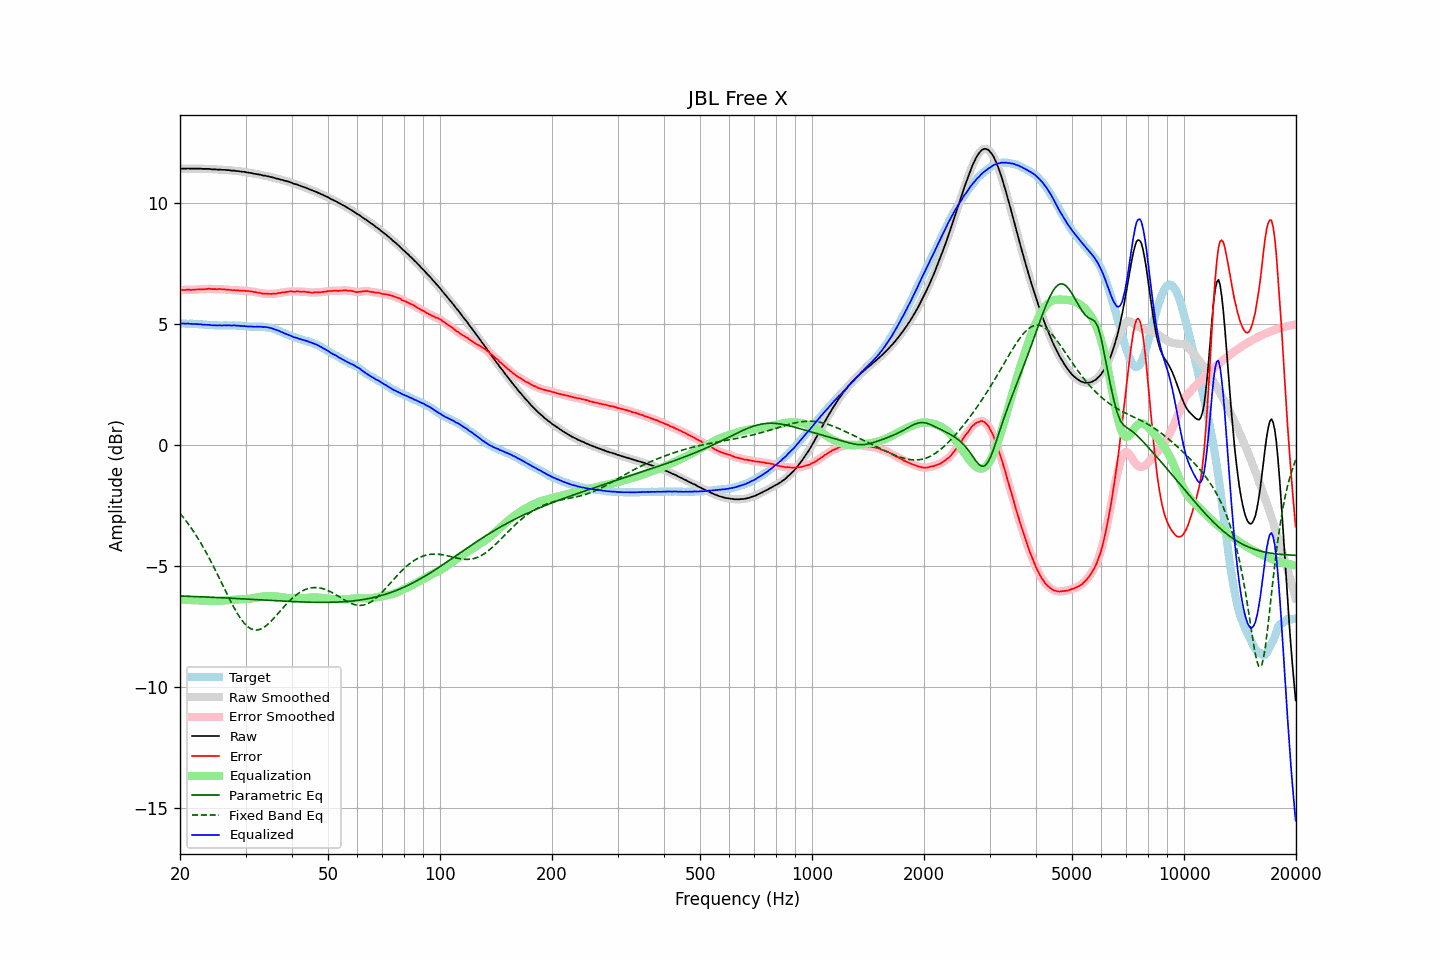

Data behind this chart, as committed beside it:
frequency, raw, error, smoothed, error_smoothed, equalization, parametric_eq, fixed_band_eq, equalized_raw, equalized_smoothed, target
20.00, 11.41, 6.39, 11.41, 6.39, -6.40, -6.24, -2.83, 5.01, 5.02, 5.02
20.20, 11.42, 6.40, 11.42, 6.40, -6.40, -6.25, -2.91, 5.02, 5.02, 5.02
20.40, 11.42, 6.40, 11.42, 6.41, -6.40, -6.25, -2.99, 5.02, 5.02, 5.02
20.61, 11.42, 6.40, 11.43, 6.41, -6.41, -6.25, -3.08, 5.02, 5.02, 5.02
20.81, 11.42, 6.41, 11.43, 6.41, -6.41, -6.25, -3.16, 5.01, 5.02, 5.01
21.02, 11.43, 6.42, 11.43, 6.42, -6.41, -6.26, -3.25, 5.02, 5.01, 5.01
21.23, 11.42, 6.42, 11.43, 6.42, -6.41, -6.26, -3.34, 5.01, 5.01, 5.01
21.44, 11.42, 6.41, 11.42, 6.41, -6.42, -6.26, -3.44, 5.01, 5.01, 5.02
21.66, 11.42, 6.42, 11.42, 6.41, -6.42, -6.26, -3.54, 5.00, 5.00, 5.01
21.87, 11.42, 6.42, 11.42, 6.42, -6.42, -6.27, -3.64, 5.00, 5.00, 5.01
22.09, 11.42, 6.43, 11.42, 6.42, -6.42, -6.27, -3.74, 5.00, 5.00, 5.00
22.31, 11.42, 6.43, 11.42, 6.43, -6.43, -6.27, -3.84, 5.00, 5.00, 5.00
22.54, 11.42, 6.44, 11.42, 6.43, -6.43, -6.28, -3.95, 4.99, 4.99, 4.99
22.76, 11.42, 6.44, 11.42, 6.43, -6.43, -6.28, -4.06, 4.99, 4.99, 4.98
22.99, 11.41, 6.43, 11.42, 6.44, -6.44, -6.28, -4.18, 4.97, 4.98, 4.98
23.22, 11.41, 6.44, 11.41, 6.44, -6.44, -6.28, -4.29, 4.97, 4.97, 4.97
23.45, 11.41, 6.44, 11.41, 6.44, -6.45, -6.29, -4.41, 4.97, 4.97, 4.97
23.69, 11.41, 6.45, 11.41, 6.45, -6.45, -6.29, -4.53, 4.97, 4.97, 4.96
23.92, 11.41, 6.46, 11.41, 6.45, -6.45, -6.29, -4.66, 4.97, 4.96, 4.95
24.16, 11.40, 6.45, 11.40, 6.45, -6.45, -6.30, -4.79, 4.96, 4.96, 4.95
24.40, 11.39, 6.44, 11.40, 6.45, -6.45, -6.30, -4.91, 4.94, 4.95, 4.95
24.65, 11.39, 6.44, 11.39, 6.44, -6.45, -6.30, -5.04, 4.95, 4.94, 4.95
24.89, 11.39, 6.44, 11.39, 6.44, -6.45, -6.30, -5.18, 4.95, 4.94, 4.95
25.14, 11.38, 6.43, 11.39, 6.44, -6.44, -6.31, -5.31, 4.94, 4.94, 4.95
25.39, 11.38, 6.45, 11.38, 6.44, -6.44, -6.31, -5.45, 4.94, 4.94, 4.94
25.65, 11.38, 6.45, 11.38, 6.44, -6.44, -6.31, -5.58, 4.94, 4.94, 4.94
25.91, 11.37, 6.44, 11.38, 6.44, -6.44, -6.32, -5.72, 4.94, 4.94, 4.94
26.16, 11.37, 6.43, 11.37, 6.43, -6.43, -6.32, -5.86, 4.94, 4.94, 4.94
26.43, 11.37, 6.43, 11.37, 6.43, -6.43, -6.32, -5.99, 4.95, 4.94, 4.94
26.69, 11.36, 6.42, 11.37, 6.42, -6.42, -6.33, -6.13, 4.94, 4.94, 4.94
26.96, 11.36, 6.42, 11.36, 6.42, -6.42, -6.33, -6.26, 4.95, 4.94, 4.94
27.23, 11.35, 6.41, 11.35, 6.41, -6.41, -6.33, -6.40, 4.94, 4.94, 4.94
27.50, 11.34, 6.40, 11.35, 6.41, -6.41, -6.34, -6.53, 4.94, 4.94, 4.94
27.77, 11.34, 6.39, 11.34, 6.40, -6.40, -6.34, -6.65, 4.94, 4.94, 4.95
28.05, 11.34, 6.41, 11.34, 6.40, -6.40, -6.34, -6.77, 4.95, 4.94, 4.94
28.33, 11.32, 6.39, 11.33, 6.39, -6.39, -6.35, -6.89, 4.93, 4.94, 4.94
28.62, 11.32, 6.40, 11.32, 6.39, -6.39, -6.35, -7.00, 4.93, 4.93, 4.92
28.90, 11.31, 6.38, 11.31, 6.38, -6.39, -6.36, -7.10, 4.93, 4.92, 4.93
29.19, 11.30, 6.38, 11.31, 6.38, -6.38, -6.36, -7.20, 4.92, 4.92, 4.92
29.48, 11.29, 6.38, 11.30, 6.38, -6.38, -6.36, -7.29, 4.91, 4.92, 4.91
29.78, 11.29, 6.38, 11.29, 6.38, -6.38, -6.37, -7.37, 4.92, 4.91, 4.91
30.08, 11.27, 6.37, 11.28, 6.37, -6.37, -6.37, -7.44, 4.90, 4.90, 4.91
30.38, 11.26, 6.37, 11.26, 6.37, -6.36, -6.37, -7.51, 4.90, 4.90, 4.90
30.68, 11.25, 6.36, 11.25, 6.36, -6.36, -6.38, -7.55, 4.90, 4.90, 4.89
30.99, 11.24, 6.35, 11.24, 6.35, -6.35, -6.38, -7.60, 4.89, 4.89, 4.89
31.30, 11.23, 6.34, 11.23, 6.34, -6.34, -6.38, -7.62, 4.89, 4.89, 4.89
31.61, 11.21, 6.32, 11.22, 6.33, -6.33, -6.39, -7.65, 4.89, 4.89, 4.89
31.93, 11.20, 6.32, 11.20, 6.32, -6.32, -6.39, -7.65, 4.89, 4.89, 4.89
32.24, 11.19, 6.30, 11.19, 6.30, -6.30, -6.40, -7.65, 4.89, 4.89, 4.89
32.57, 11.18, 6.30, 11.18, 6.30, -6.29, -6.40, -7.64, 4.89, 4.89, 4.88
32.89, 11.17, 6.28, 11.17, 6.28, -6.28, -6.40, -7.62, 4.89, 4.89, 4.89
33.22, 11.15, 6.27, 11.15, 6.27, -6.27, -6.41, -7.59, 4.88, 4.88, 4.89
33.55, 11.13, 6.25, 11.14, 6.26, -6.26, -6.41, -7.55, 4.87, 4.88, 4.88
33.89, 11.13, 6.26, 11.13, 6.25, -6.26, -6.41, -7.50, 4.88, 4.87, 4.87
34.23, 11.11, 6.25, 11.11, 6.25, -6.25, -6.42, -7.45, 4.86, 4.86, 4.86
34.57, 11.10, 6.25, 11.10, 6.25, -6.25, -6.42, -7.39, 4.86, 4.86, 4.86
34.92, 11.08, 6.25, 11.09, 6.25, -6.25, -6.43, -7.33, 4.84, 4.84, 4.83
35.27, 11.07, 6.24, 11.07, 6.25, -6.25, -6.43, -7.26, 4.83, 4.82, 4.83
35.62, 11.05, 6.26, 11.05, 6.25, -6.25, -6.43, -7.19, 4.80, 4.80, 4.80
35.97, 11.03, 6.25, 11.03, 6.25, -6.26, -6.44, -7.12, 4.78, 4.78, 4.78
... 635 more rows
